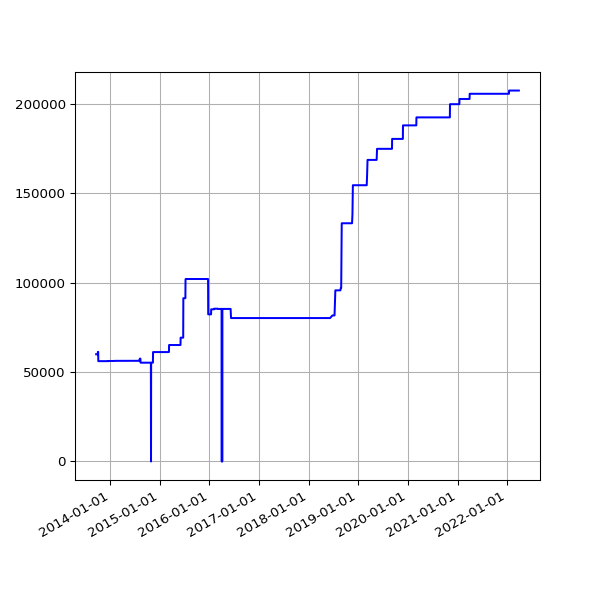

Source data for this figure (header and first rows):
date, value
2013-09-19 02:16:07 +0100, 59953
2013-09-20 02:42:51 +0100, 59953
2013-09-21 02:35:34 +0100, 59953
2013-09-22 02:42:30 +0100, 59953
2013-09-23 14:45:25 +0100, 59953
2013-09-24 02:24:38 +0100, 59953
2013-09-25 02:24:18 +0100, 59953
2013-09-25 11:14:19 +0100, 59953
2013-09-25 15:24:36 +0100, 59953
2013-09-26 02:28:48 +0100, 59953
2013-09-27 03:04:57 +0100, 59953
2013-09-28 02:34:11 +0100, 59953
2013-09-29 02:37:28 +0100, 59953
2013-09-30 02:41:33 +0100, 59953
2013-10-01 02:48:10 +0100, 59953
2013-10-02 02:40:18 +0100, 61297
2013-10-03 02:50:49 +0100, 61297
2013-10-04 02:42:18 +0100, 61297
2013-10-05 02:35:24 +0100, 56098
2013-10-06 02:35:14 +0100, 56098
2013-10-07 02:36:02 +0100, 56098
2013-10-08 02:48:25 +0100, 56098
2013-10-09 02:44:15 +0100, 56098
2013-10-10 02:42:47 +0100, 56098
2013-10-11 02:43:24 +0100, 56098
2013-10-12 02:36:46 +0100, 56098
2013-10-13 02:34:49 +0100, 56098
2013-10-16 02:38:31 +0100, 56098
2013-10-17 02:38:11 +0100, 56098
2013-10-18 03:54:04 +0100, 56098
2013-10-19 04:22:37 +0100, 56098
2013-10-20 03:47:14 +0100, 56098
2013-10-21 03:33:15 +0100, 56098
2013-10-22 03:54:27 +0100, 56098
2013-10-23 04:08:12 +0100, 56098
2013-10-24 03:23:20 +0100, 56098
2013-10-25 03:49:11 +0100, 56098
2013-10-26 02:58:11 +0100, 56098
2013-10-27 04:56:02 +0000, 56098
2013-10-28 03:29:04 +0000, 56098
2013-10-29 03:34:38 +0000, 56098
2013-10-30 03:44:23 +0000, 56098
2013-10-31 04:16:06 +0000, 56098
2013-11-01 19:13:36 +0000, 56098
2013-11-04 10:02:58 +0000, 56098
2013-11-05 03:51:50 +0000, 56098
2013-11-06 03:39:36 +0000, 56098
2013-11-07 03:44:18 +0000, 56098
2013-11-08 03:49:56 +0000, 56098
2013-11-09 04:02:57 +0000, 56098
2013-11-10 03:28:18 +0000, 56098
2013-11-11 03:43:31 +0000, 56098
2013-11-12 04:09:49 +0000, 56098
2013-11-13 04:17:11 +0000, 56098
2013-11-14 03:34:20 +0000, 56098
2013-11-15 03:40:17 +0000, 56098
2013-11-16 03:32:06 +0000, 56098
2013-11-17 03:26:32 +0000, 56098
2013-11-18 03:40:30 +0000, 56098
2013-11-19 03:32:58 +0000, 56098
... 2,466 more rows
